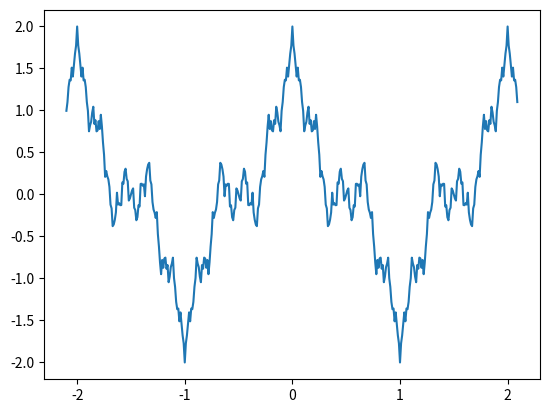

This figure's Python source:
import numpy as np
import matplotlib.pyplot as plt
x=np.arange(-2.1,2.1,0.01)
def w(n):
    m=0
    for i in range(300):
        m+=(0.5)**i*np.cos(3**i*np.pi*n)
    return m
plt.plot(x,w(x))
plt.show()